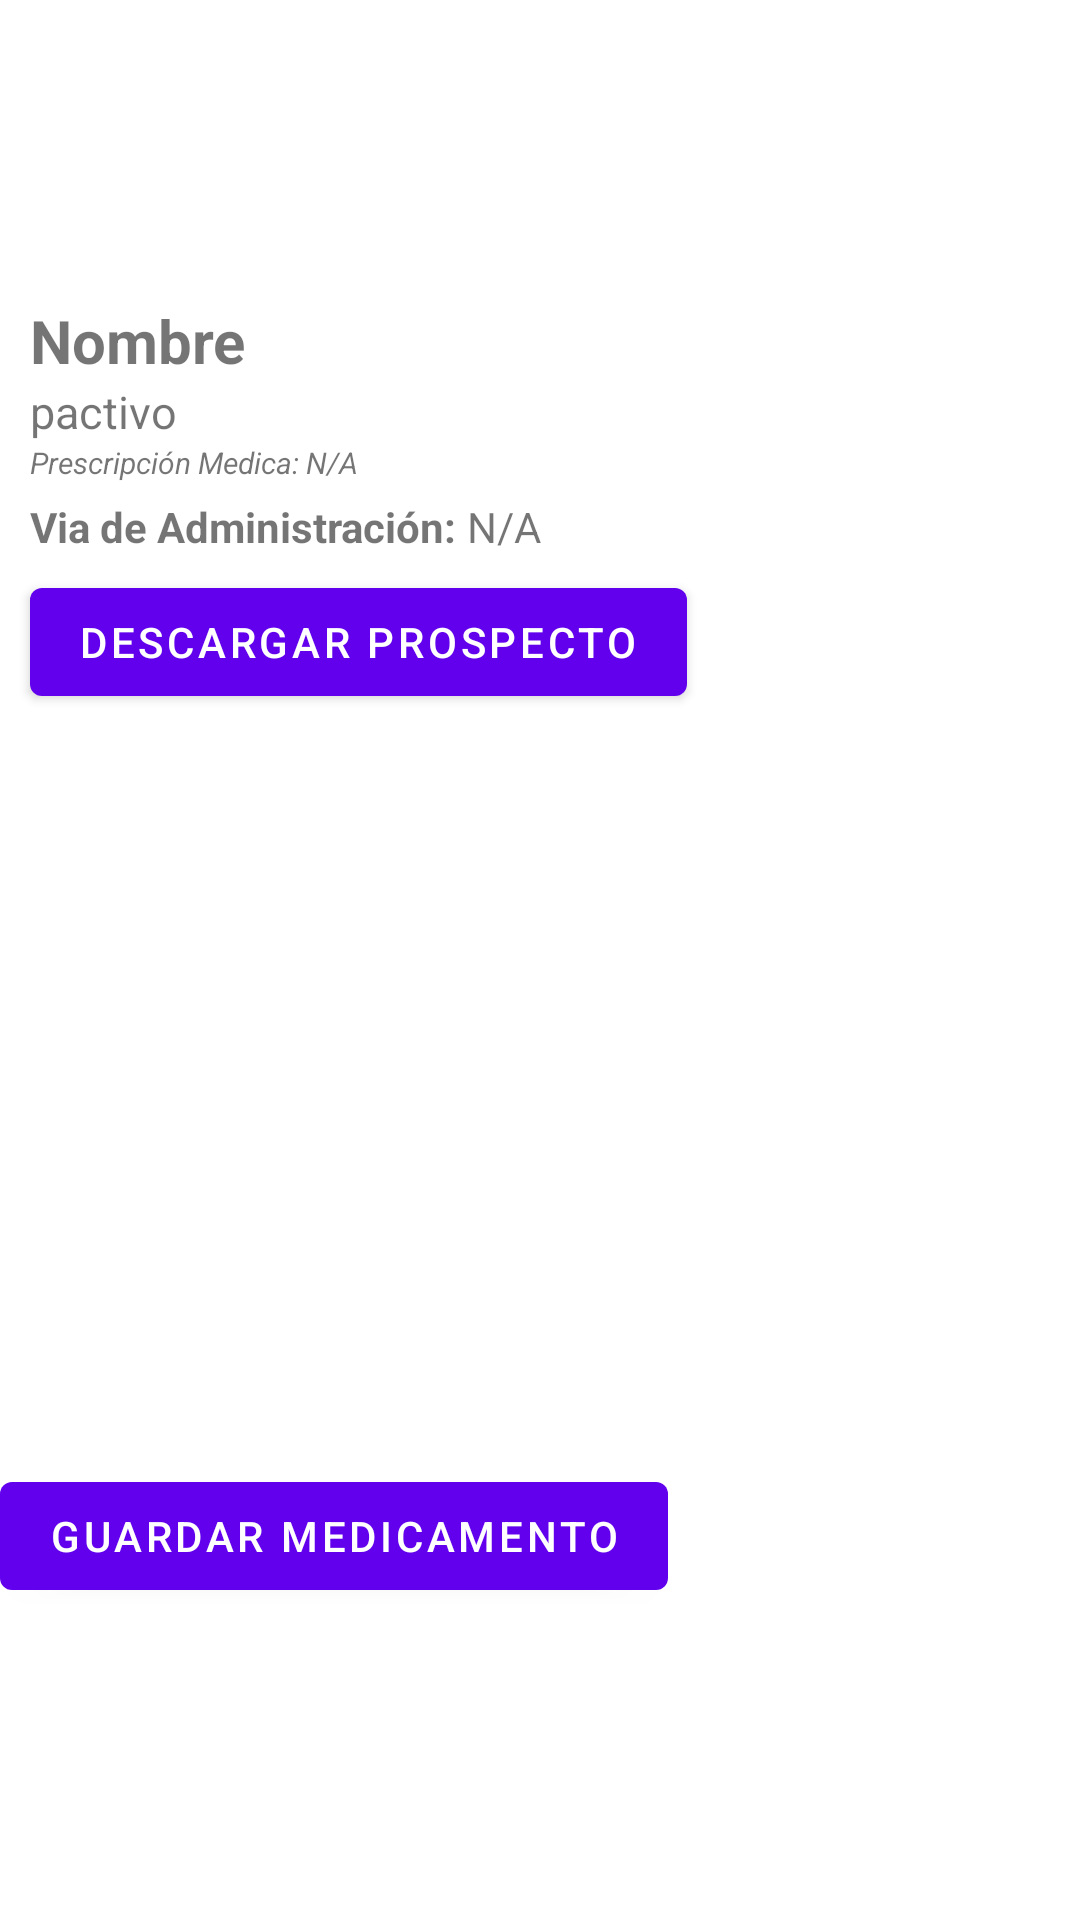

The Android layout XML behind this screen, and the referenced resources:
<!-- AndroidManifest.xml: application theme Theme.FarmaApp -->
<!-- res/layout/resumen_medicamento.xml -->
<?xml version="1.0" encoding="utf-8"?>
<LinearLayout xmlns:android="http://schemas.android.com/apk/res/android"
    xmlns:tools="http://schemas.android.com/tools"
    android:layout_width="match_parent"
    android:layout_height="match_parent"
    xmlns:app="http://schemas.android.com/apk/res-auto"
    tools:context=".GuardarMedicamento">

    <FrameLayout
    android:layout_width="match_parent"
    android:layout_height="match_parent"
    android:orientation="vertical"
    >
        <ImageView
            android:id="@+id/imageView3"
            android:layout_width="160dp"
            android:layout_height="34dp"
            android:layout_gravity="center|top|left"
            android:layout_marginLeft="15dp"
            android:layout_marginTop="40dp"
            app:srcCompat="@drawable/pharminder_logo" />

        <LinearLayout
            android:layout_width="387dp"
            android:layout_height="wrap_content"
            android:layout_gravity="top"
            android:orientation="vertical">

            <LinearLayout
                android:layout_width="match_parent"
                android:layout_height="wrap_content"
                android:layout_marginTop="100dp"
                android:orientation="horizontal">

                <LinearLayout
                    android:id="@+id/info_medicamentos"
                    android:layout_width="265dp"
                    android:layout_height="wrap_content"
                    android:layout_gravity="top"
                    android:orientation="vertical">

                    <TextView
                        android:id="@+id/nombre_medicamento"
                        android:layout_width="wrap_content"
                        android:layout_height="wrap_content"
                        android:layout_marginLeft="10dp"
                        android:orientation="vertical"
                        android:text="Nombre"
                        android:textSize="20dp"
                        android:textStyle="bold" />

                    <TextView
                        android:id="@+id/princ_Activo"
                        android:layout_width="wrap_content"
                        android:layout_height="wrap_content"
                        android:layout_marginLeft="10dp"
                        android:orientation="vertical"
                        android:text="pactivo"
                        android:textSize="15dp"
                        android:textStyle="normal" />

                    <TextView
                        android:id="@+id/presc_med"
                        android:layout_width="wrap_content"
                        android:layout_height="wrap_content"
                        android:layout_marginLeft="10dp"
                        android:orientation="vertical"
                        android:text="Prescripción Medica: N/A"
                        android:textSize="10dp"
                        android:textStyle="italic" />

                    <LinearLayout
                        android:layout_width="match_parent"
                        android:layout_height="wrap_content"
                        android:layout_marginLeft="10dp"
                        android:layout_marginTop="5dp"
                        android:orientation="horizontal">

                        <TextView
                            android:id="@+id/viadmin"
                            android:layout_width="wrap_content"
                            android:layout_height="wrap_content"
                            android:text="Via de Administración: "
                            android:textStyle="bold" />

                        <TextView
                            android:id="@+id/vias_administracion"
                            android:layout_width="wrap_content"
                            android:layout_height="wrap_content"
                            android:text="N/A" />

                    </LinearLayout>

                </LinearLayout>

                <ImageView
                    android:id="@+id/imagen_medicamento"
                    android:layout_width="wrap_content"
                    android:layout_height="wrap_content" />

            </LinearLayout>

            
            <Button
                android:id="@+id/button2"
                android:layout_width="wrap_content"
                android:layout_height="wrap_content"
                android:layout_marginLeft="10dp"
                android:layout_marginTop="5dp"
                android:onClick="abrirurl"
                android:text="Descargar Prospecto" />

            <RelativeLayout
                android:layout_width="match_parent"
                android:layout_height="match_parent">
                <Button
                    android:id="@+id/guardar_medicamento"
                    android:layout_width="wrap_content"
                    android:layout_height="wrap_content"
                    android:layout_marginTop="250dp"
                    android:onClick="sendName"
                    android:text="Guardar Medicamento" />


                <TextView
                    android:id="@+id/snack"
                    android:layout_width="match_parent"
                    android:layout_height="0dp"
                    android:layout_marginBottom="400sp"
                    android:text="TextView" />


            </RelativeLayout>

        </LinearLayout>


    </FrameLayout>

</LinearLayout>
<!-- resources referenced by this layout -->
<resources>
  <style name="Theme.FarmaApp" parent="Theme.MaterialComponents.DayNight.DarkActionBar">
          
          <item name="colorPrimary">@color/purple_500</item>
          <item name="colorPrimaryVariant">@color/purple_700</item>
          <item name="colorOnPrimary">@color/white</item>
          
          <item name="colorSecondary">@color/teal_200</item>
          <item name="colorSecondaryVariant">@color/teal_700</item>
          <item name="colorOnSecondary">@color/black</item>
          
          <item name="android:statusBarColor">?attr/colorPrimaryVariant</item>
          
      </style>
  <color name="purple_500">#FF6200EE</color>
  <color name="purple_700">#FF3700B3</color>
  <color name="white">#FFFFFFFF</color>
  <color name="teal_200">#FF03DAC5</color>
  <color name="teal_700">#FF018786</color>
  <color name="black">#FF000000</color>
</resources>
